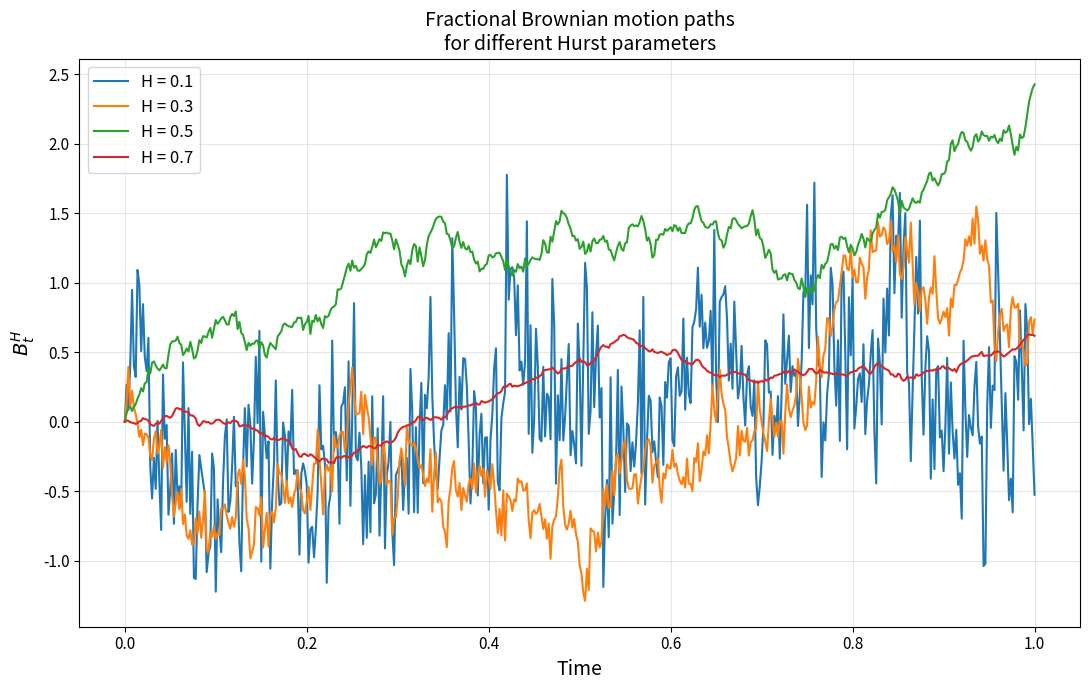

Write the Python code that produced this figure.
"""
Fractional Brownian Motion: Cholesky Simulation

This script simulates fractional Brownian motion paths using the
Cholesky decomposition of the covariance matrix. It illustrates the
effect of different Hurst parameters on the regularity and persistence
of fractional Brownian motion trajectories.
"""


import numpy as np
import matplotlib.pyplot as plt

from pathlib import Path


# =================
# PROJECT PATHS
# =================

ROOT_DIR = Path.cwd() / "rough-heston-option-pricing"

FIGURES_DIR = (
    ROOT_DIR
    / "03_fractional_brownian_motion"
    / "figures"
)

FIGURES_DIR.mkdir(parents=True, exist_ok=True)

# ===================
# GENERAL PARAMETERS
# ===================

T = 1.0
n = 500

H_values = [0.1, 0.3, 0.5, 0.7]

# Set seed for reproducible simulations
np.random.seed(42)

# Time grid
t = np.linspace(0, T, n + 1)


# ===============================================
# FRACTIONAL BROWNIAN MOTION COVARIANCE MATRIX
# ===============================================

def covariance_fbm(t, H):
    """
    Builds the covariance matrix of fractional Brownian motion:

    Cov(B_t^H, B_s^H)
    = 1/2 * (t^(2H) + s^(2H) - |t-s|^(2H))
    """

    times = t[1:]  # Exclude t = 0 since B_0^H = 0

    ti = times[:, None] # Column vector ti
    tj = times[None, :] # Row vector tj

    covariance = 0.5 * (
        ti ** (2 * H)
        + tj ** (2 * H)
        - np.abs(ti - tj) ** (2 * H)
    )

    return covariance


# =====================
# CHOLESKY SIMULATION
# =====================

def simulate_fbm_cholesky(t, H):
    """
    Simulates a fractional Brownian motion path with Hurst parameter H
    using Cholesky decomposition.
    """

    covariance = covariance_fbm(t, H)

    # Small numerical regularization term to avoid
    # floating-point issues
    epsilon = 1e-10
    covariance += epsilon * np.eye(len(covariance))

    # Cholesky decomposition
    L = np.linalg.cholesky(covariance)

    # Independent standard normal variables
    Z = np.random.normal(size=len(covariance))

    # Gaussian vector with the target covariance structure
    B = L @ Z

    # B_0^H = 0
    B = np.concatenate(([0.0], B))

    return B


# ==============================
# SIMULATION AND VISUALIZATION
# ==============================

plt.figure(figsize=(11, 7))

for H in H_values:

    B_H = simulate_fbm_cholesky(t, H)

    plt.plot(
        t,
        B_H,
        label=f"H = {H}"
    )


plt.xlabel("Time", fontsize=14)
plt.ylabel(r"$B_t^H$", fontsize=14)

plt.title(
    "Fractional Brownian motion paths\n"
    "for different Hurst parameters",
    fontsize=14
)

plt.legend(fontsize=12)

plt.xticks(fontsize=11)
plt.yticks(fontsize=11)

plt.grid(alpha=0.3)

plt.tight_layout()

plt.savefig(
    FIGURES_DIR / "1_fbm_cholesky_paths.png",
    dpi=300,
    bbox_inches="tight"
)

plt.show()

print("Figure saved to:", FIGURES_DIR)
